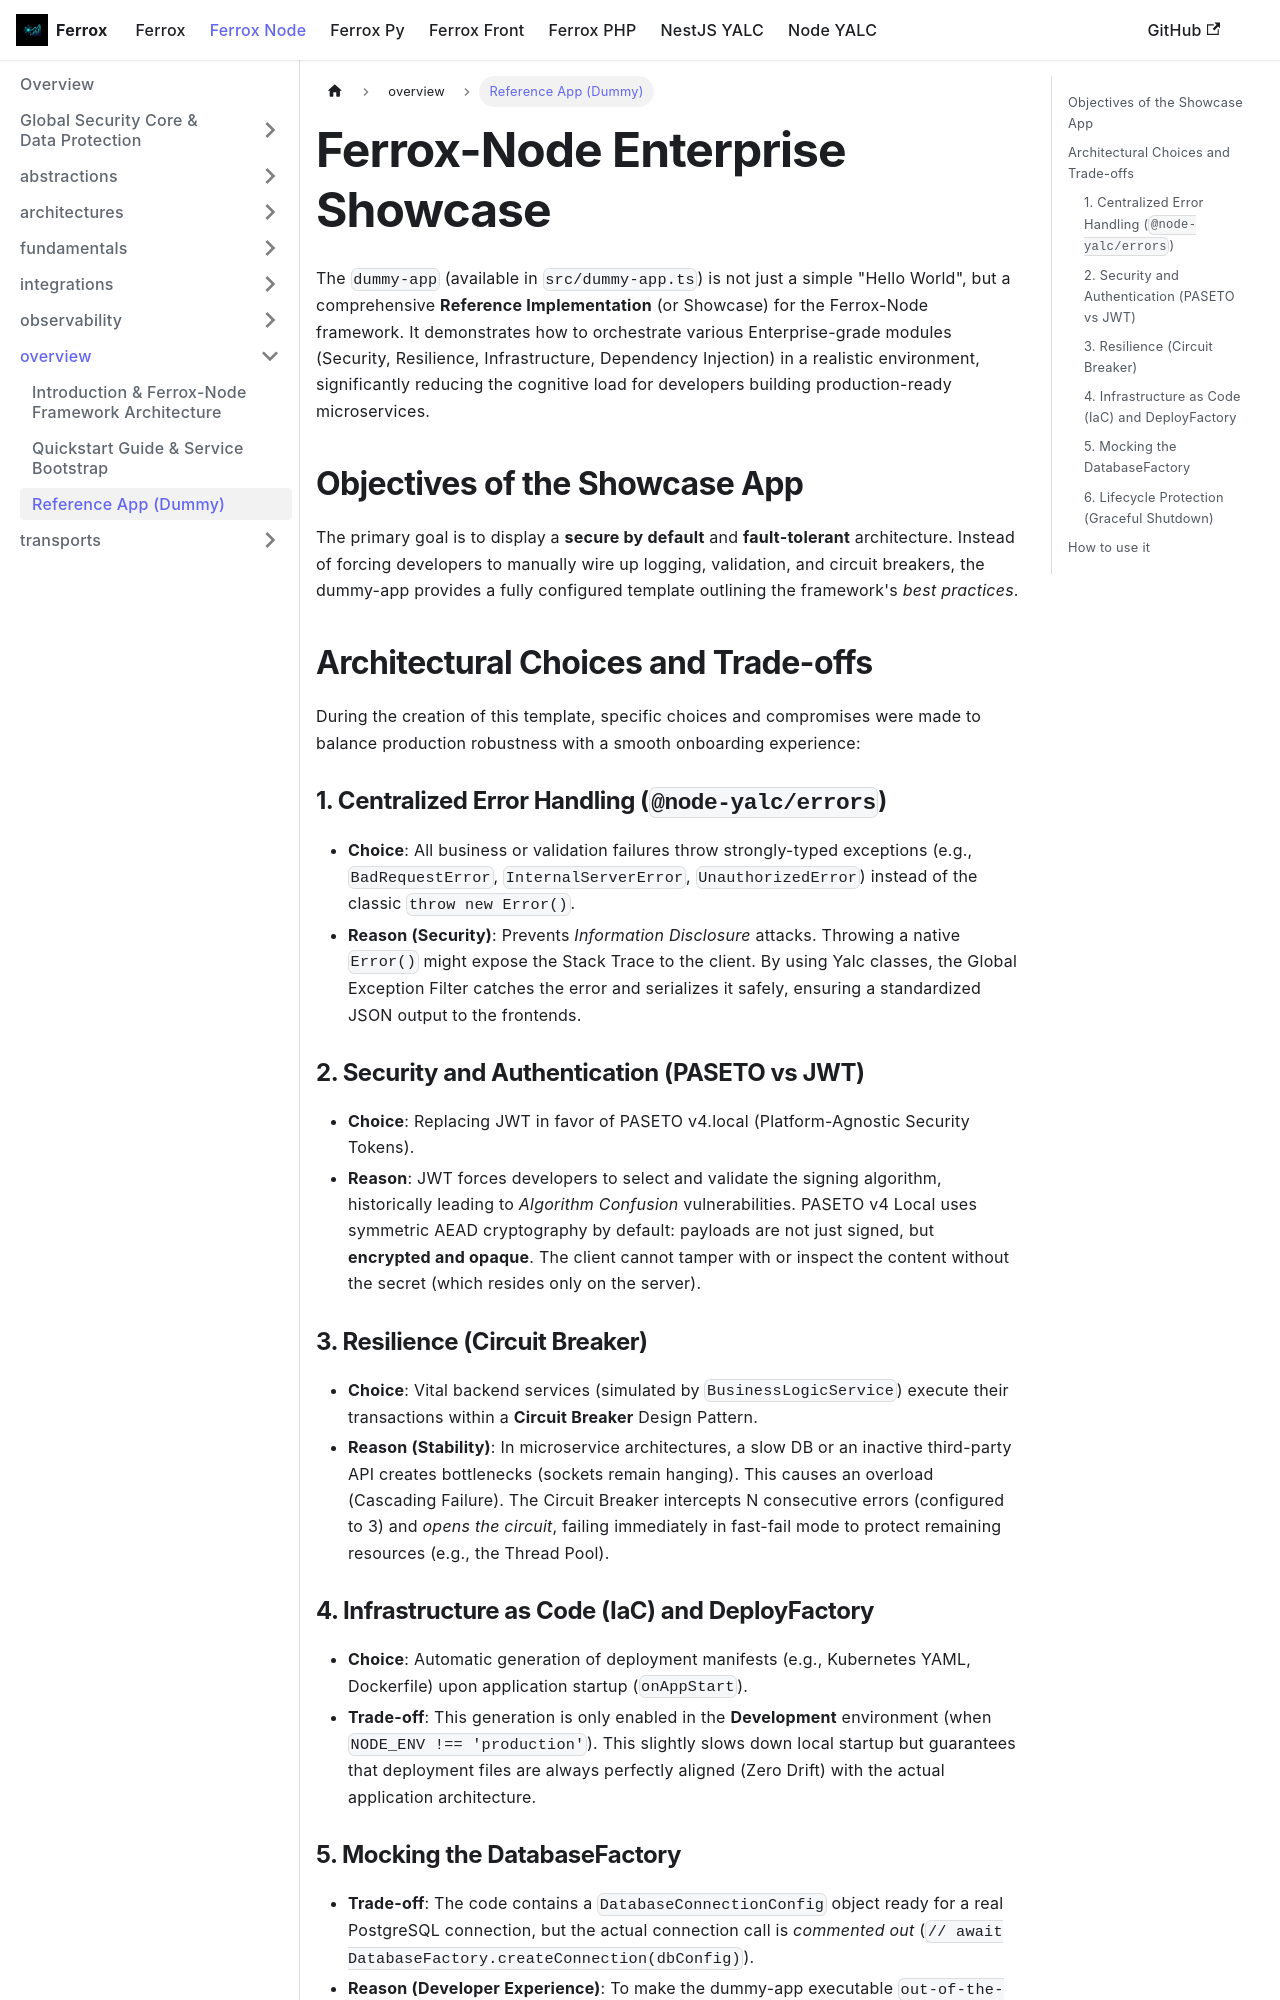

repository: AI-Autistic-Intelligence/ferrox-docs · page: docs/ferrox-node/overview/dummy-app-guide.html · generator: docusaurus

---
id: dummy-app-guide
title: Enterprise Showcase App (Dummy App)
sidebar_label: Reference App (Dummy)
---

# Ferrox-Node Enterprise Showcase

The `dummy-app` (available in `src/dummy-app.ts`) is not just a simple "Hello World", but a comprehensive **Reference Implementation** (or Showcase) for the Ferrox-Node framework. 
It demonstrates how to orchestrate various Enterprise-grade modules (Security, Resilience, Infrastructure, Dependency Injection) in a realistic environment, significantly reducing the cognitive load for developers building production-ready microservices.

## Objectives of the Showcase App

The primary goal is to display a **secure by default** and **fault-tolerant** architecture. Instead of forcing developers to manually wire up logging, validation, and circuit breakers, the dummy-app provides a fully configured template outlining the framework's *best practices*.

## Architectural Choices and Trade-offs

During the creation of this template, specific choices and compromises were made to balance production robustness with a smooth onboarding experience:

### 1. Centralized Error Handling (`@node-yalc/errors`)

- **Choice**: All business or validation failures throw strongly-typed exceptions (e.g., `BadRequestError`, `InternalServerError`, `UnauthorizedError`) instead of the classic `throw new Error()`.
- **Reason (Security)**: Prevents *Information Disclosure* attacks. Throwing a native `Error()` might expose the Stack Trace to the client. By using Yalc classes, the Global Exception Filter catches the error and serializes it safely, ensuring a standardized JSON output to the frontends.

### 2. Security and Authentication (PASETO vs JWT)

- **Choice**: Replacing JWT in favor of PASETO v4.local (Platform-Agnostic Security Tokens).
- **Reason**: JWT forces developers to select and validate the signing algorithm, historically leading to *Algorithm Confusion* vulnerabilities. PASETO v4 Local uses symmetric AEAD cryptography by default: payloads are not just signed, but **encrypted and opaque**. The client cannot tamper with or inspect the content without the secret (which resides only on the server).

### 3. Resilience (Circuit Breaker)

- **Choice**: Vital backend services (simulated by `BusinessLogicService`) execute their transactions within a **Circuit Breaker** Design Pattern.
- **Reason (Stability)**: In microservice architectures, a slow DB or an inactive third-party API creates bottlenecks (sockets remain hanging). This causes an overload (Cascading Failure). The Circuit Breaker intercepts N consecutive errors (configured to 3) and *opens the circuit*, failing immediately in fast-fail mode to protect remaining resources (e.g., the Thread Pool).
